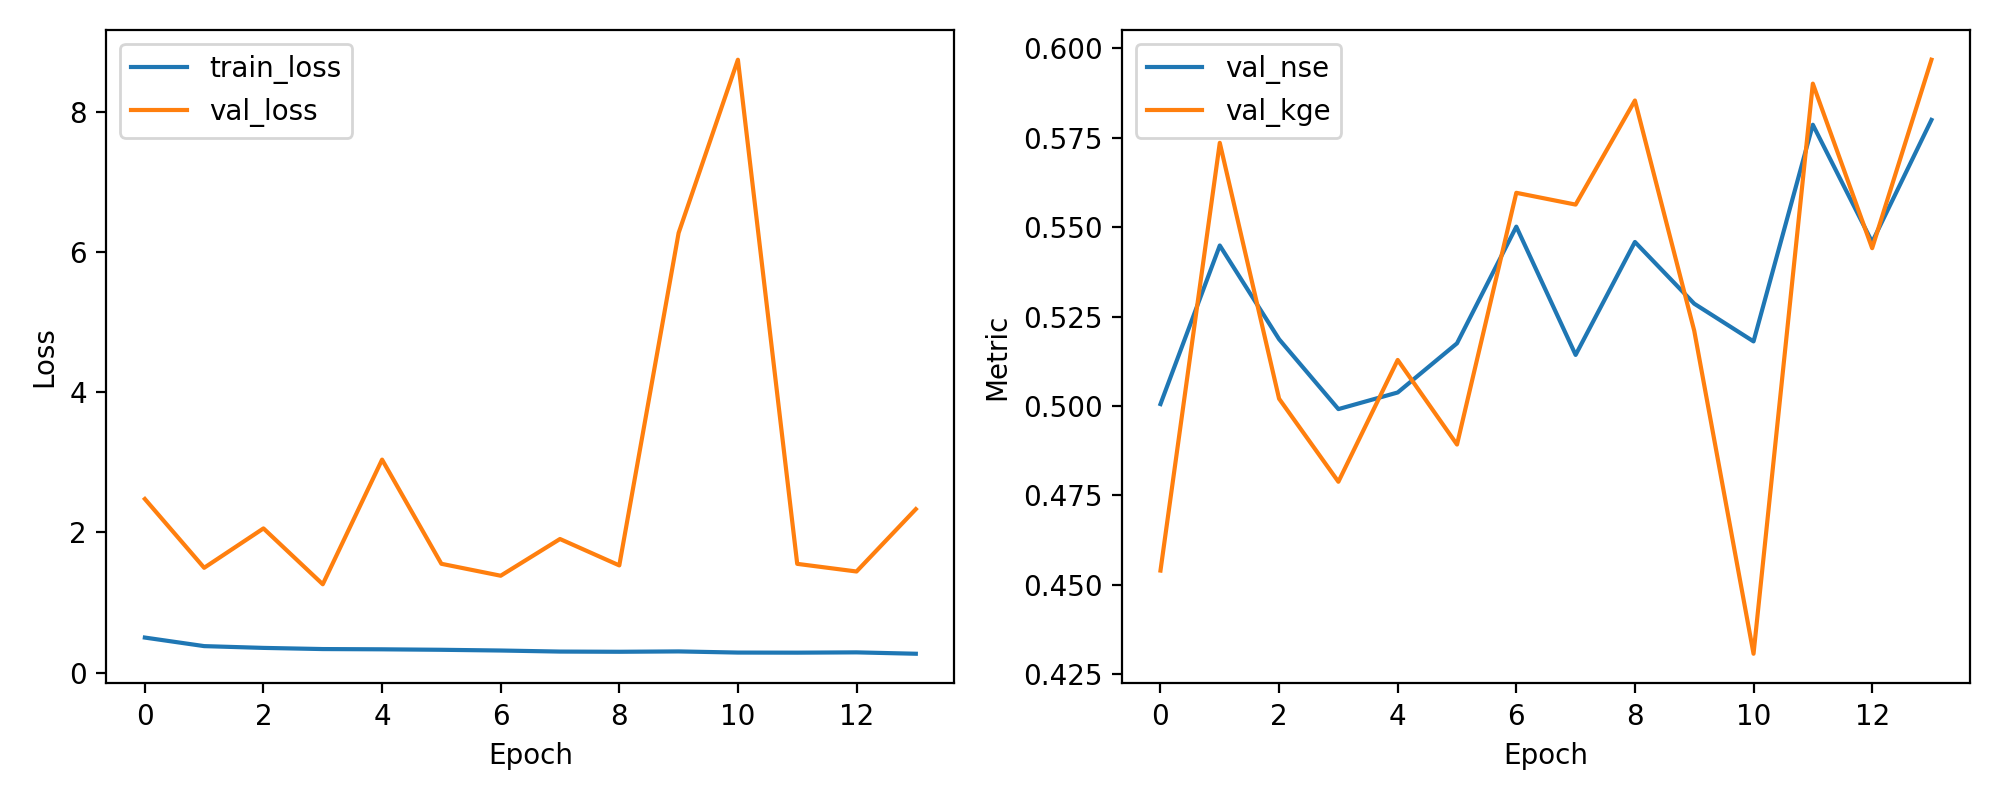

Data behind this chart, as committed beside it:
epoch, train_loss, val_loss, val_nse, val_kge
1, 0.4994, 2.477, 0.5005, 0.454
2, 0.3773, 1.495, 0.5449, 0.5736
3, 0.3519, 2.057, 0.5187, 0.502
4, 0.3354, 1.26, 0.4991, 0.4788
5, 0.3317, 3.039, 0.5038, 0.5129
6, 0.3249, 1.552, 0.5175, 0.4892
7, 0.3145, 1.382, 0.5501, 0.5596
8, 0.2995, 1.906, 0.5143, 0.5563
9, 0.2966, 1.529, 0.5459, 0.5854
10, 0.3018, 6.273, 0.5286, 0.521
11, 0.2853, 8.746, 0.5181, 0.4308
12, 0.284, 1.551, 0.5786, 0.5901
13, 0.2881, 1.442, 0.5458, 0.5441
14, 0.2686, 2.332, 0.58, 0.5968
